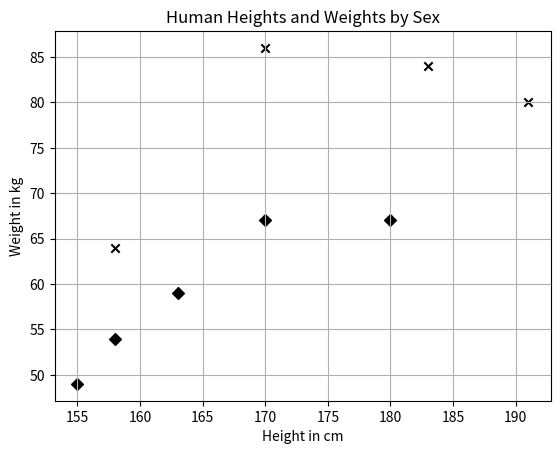

Generate this figure with matplotlib:
#!/usr/bin/env python3
# -*- coding: utf-8 -*-
"""
Created on Sat Feb 10 12:00:21 2018

[redacted]
"""

import numpy as np
import matplotlib.pyplot as plt

X_train = np.array([
     [158, 64],
     [170, 86],
     [183, 84],
     [191, 80],
     [155, 49],
     [163, 59],
     [180, 67],
     [158, 54],
     [170, 67]
     ])
y_train = ['male', 'male', 'male', 'male', 'female', 'female', 
           'female', 'female', 'female']

plt.figure()
plt.title("Human Heights and Weights by Sex")
plt.xlabel("Height in cm")
plt.ylabel("Weight in kg")

for i, x in enumerate(X_train):
    plt.scatter(x[0], x[1], c='k', marker='x' if y_train[i] == 'male' else 'D')
plt.grid(True)
plt.show()